Dataset: processedData (GitHub, Rymaa-del/Zoidberg). Classes: normal, pneumonia.

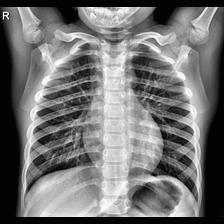
Label: normal

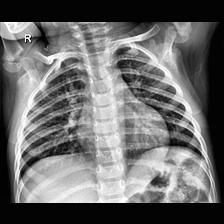
Label: normal

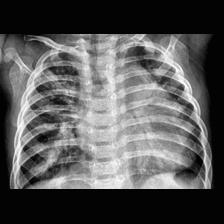
Label: pneumonia

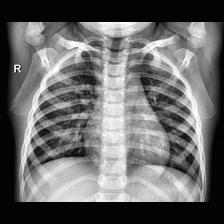
Label: normal

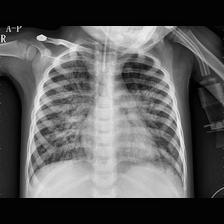
Label: pneumonia

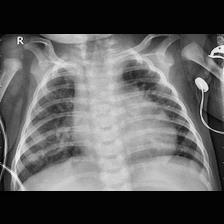
Label: pneumonia
